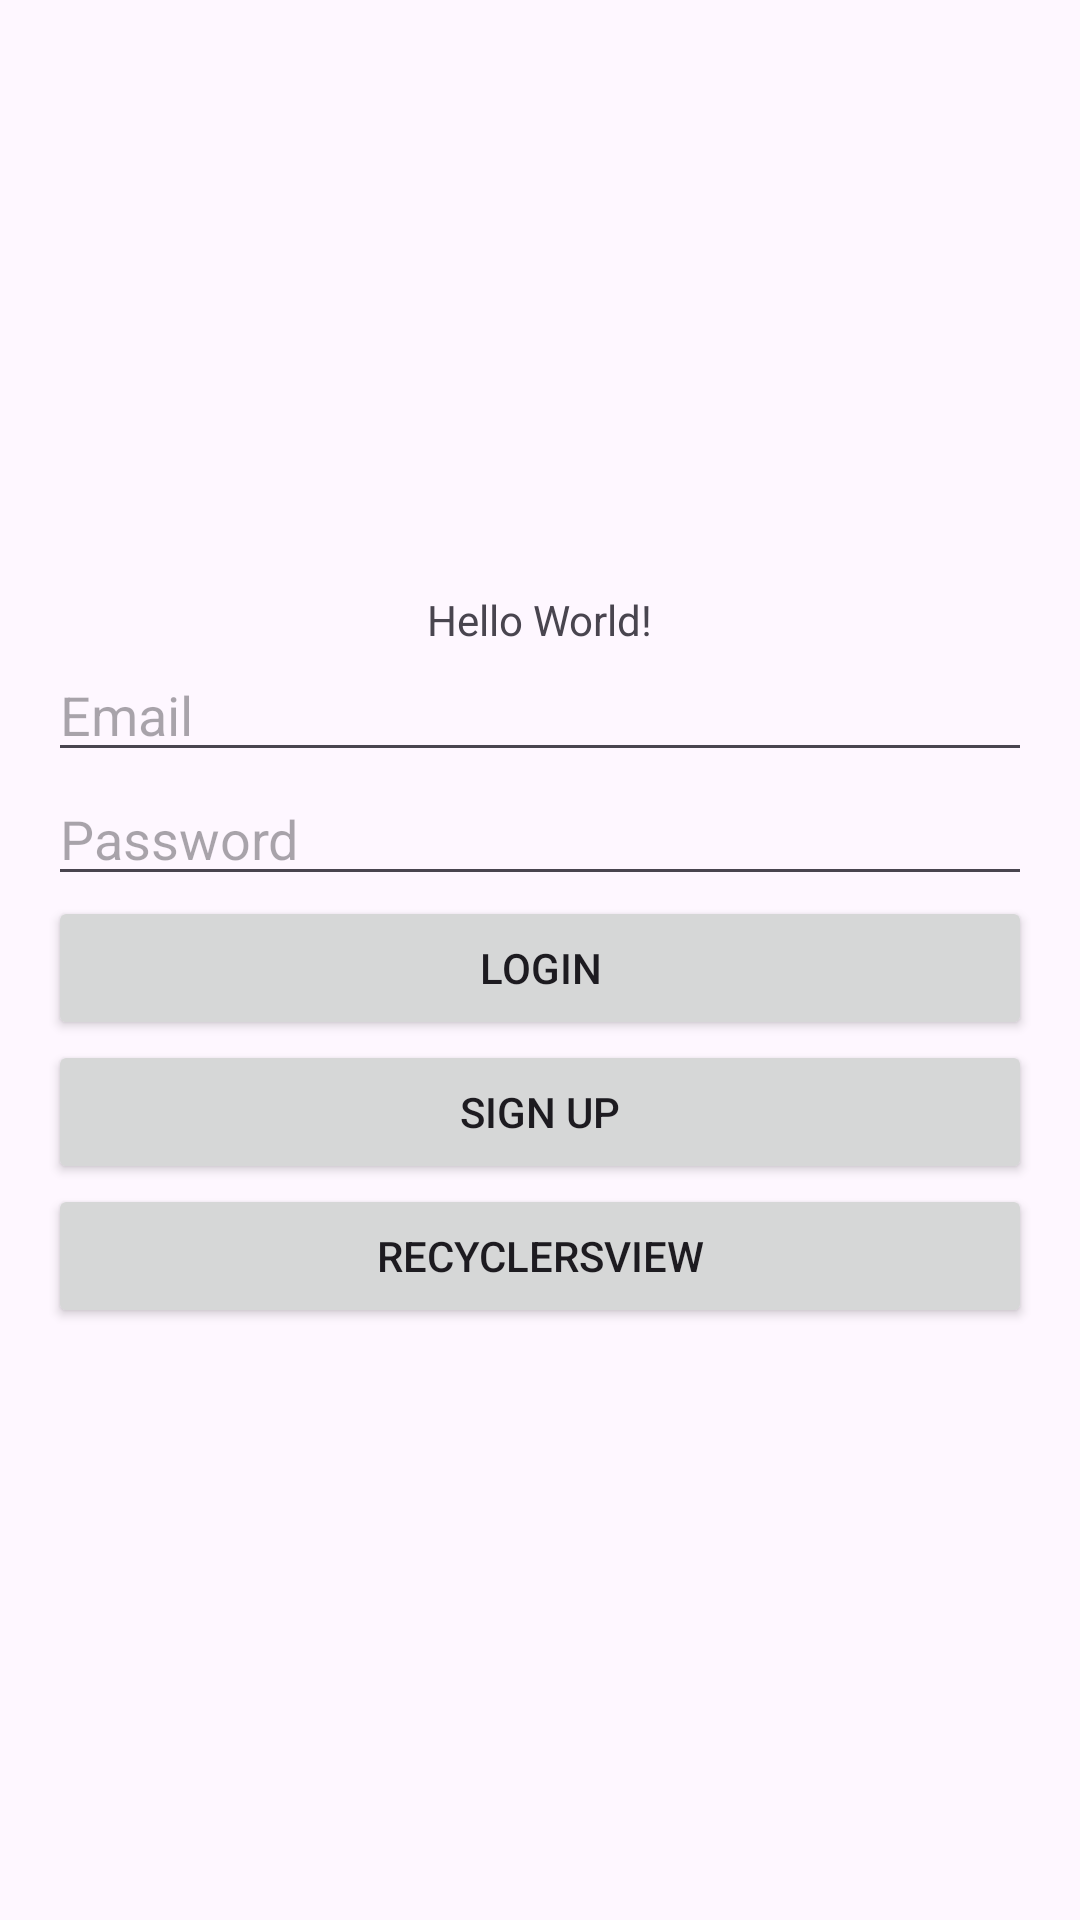

Reconstruct the res/layout file that produces this screen, plus the resources it refers to.
<!-- AndroidManifest.xml: application theme Theme.LoginApi27 -->
<!-- res/layout/activity_login.xml -->
<?xml version="1.0" encoding="utf-8"?>
<LinearLayout xmlns:android="http://schemas.android.com/apk/res/android"
    xmlns:app="http://schemas.android.com/apk/res-auto"
    xmlns:tools="http://schemas.android.com/tools"
    android:id="@+id/main"
    android:layout_width="match_parent"
    android:layout_height="match_parent"
    tools:context=".Login"
    android:orientation="vertical"
    android:gravity="center"
    android:padding="16dp"
    >
    <FrameLayout
        android:id="@+id/container"
        android:layout_width="match_parent"
        android:layout_height="match_parent"
        android:visibility="gone"
        />

    <TextView
        android:layout_width="wrap_content"
        android:layout_height="wrap_content"
        android:text="Hello World!"
        app:layout_constraintBottom_toBottomOf="parent"
        app:layout_constraintEnd_toEndOf="parent"
        app:layout_constraintStart_toStartOf="parent"
        app:layout_constraintTop_toTopOf="parent" />
    <EditText
        android:id="@+id/edEmail"
        android:inputType="textEmailAddress"
        android:layout_width="match_parent"
        android:layout_height="wrap_content"
        android:hint="Email"

        />
    <EditText
        android:inputType="textPassword"
        android:layout_width="match_parent"
        android:layout_height="wrap_content"
        android:hint="Password"
        android:id="@+id/edPassword"
        />
    <Button
        android:layout_width="match_parent"
        android:layout_height="wrap_content"
        android:text="Login"
        android:id="@+id/btnLogin"
        />
    <ProgressBar
        android:visibility="gone"
        android:id="@+id/progressBar"
        android:layout_width="wrap_content"
        android:layout_height="wrap_content"

        />
    <Button
        android:layout_width="match_parent"
        android:layout_height="wrap_content"
        android:text="Sign Up"
        android:id="@+id/btnSignUp"
        />
    <Button
        android:layout_width="match_parent"
        android:layout_height="wrap_content"
        android:text="RecyclersView"
        android:id="@+id/btnRecyclerView"
        />



</LinearLayout>
<!-- resources referenced by this layout -->
<resources>
  <style name="Theme.LoginApi27" parent="Base.Theme.LoginApi27" />
  <style name="Base.Theme.LoginApi27" parent="Theme.Material3.DayNight.NoActionBar">
          
          
      </style>
</resources>
